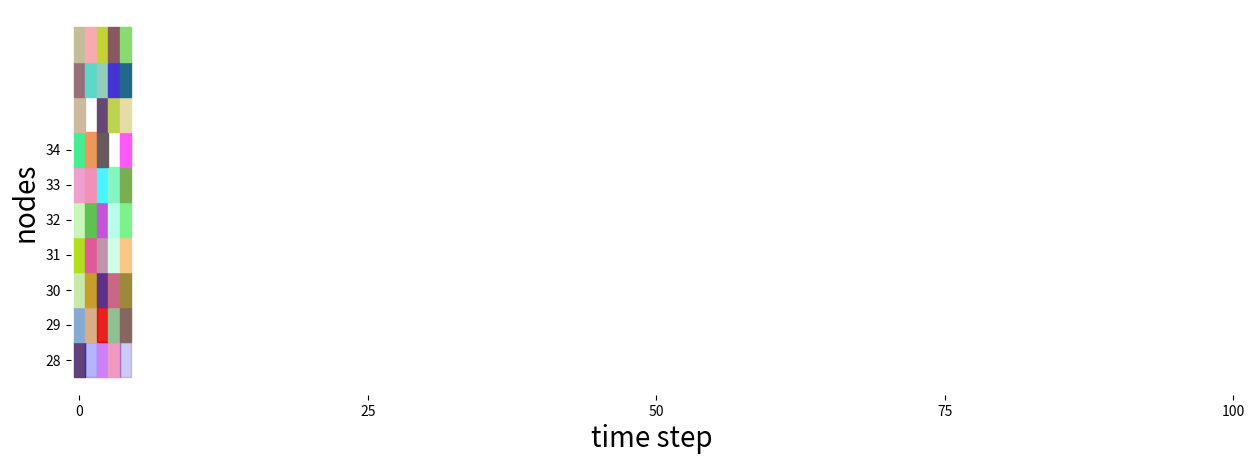

Generate this figure with matplotlib:
import numpy as np
import matplotlib.pyplot as plt

def rgb_map(input_data, output_file="rgb_heatmap.png", is_error=False):

    temporal, sptial, c = input_data.shape

    input_data += 1
    max_num = 90
    factor = 256 / max_num
    if is_error:
        rgb = (256-16*np.sqrt(input_data * factor)).astype('int')
    else:
        rgb = (16*np.sqrt(input_data * factor)).astype('int')
    width = 4
    height = 2
    fig = plt.figure(figsize=(15, 5))

    for i in range(temporal):
        for j in range(sptial):
            R = hex(rgb[i, j, 0])[2:]
            G = hex(rgb[i, j, 1])[2:]
            B = hex(rgb[i, j, 2])[2:]
            if len(R) != 2:
                R = '0' + R
            if len(G) != 2:
                G = '0' + G
            if len(B) != 2:
                B = '0' + B
            colorx = "#" + R + G + B
            y = [i*width, i*width, (i+1)*width, (i+1)*width]
            x = [j*height, (j+1)*height, (j+1)*height, j*height]
            plt.fill(x, y, color=colorx)
    
    plt.xlabel("time step", fontsize=20)
    plt.ylabel("nodes", fontsize=20)
    plt.xticks([1, 51, 101, 151, 201], [0, 25, 50, 75, 100])
    plt.yticks([2, 6, 10, 14, 18, 22, 26],[28, 29, 30, 31, 32, 33, 34])
    ax = plt.gca()
    ax.spines['right'].set_visible(False)
    ax.spines['top'].set_visible(False)
    ax.spines['left'].set_visible(False)
    ax.spines['bottom'].set_visible(False)
    plt.savefig(output_file, bbox_inches="tight")

if __name__ == "__main__":

    inputs = np.random.rand(10, 5, 3) * 90
    rgb_map(inputs)
